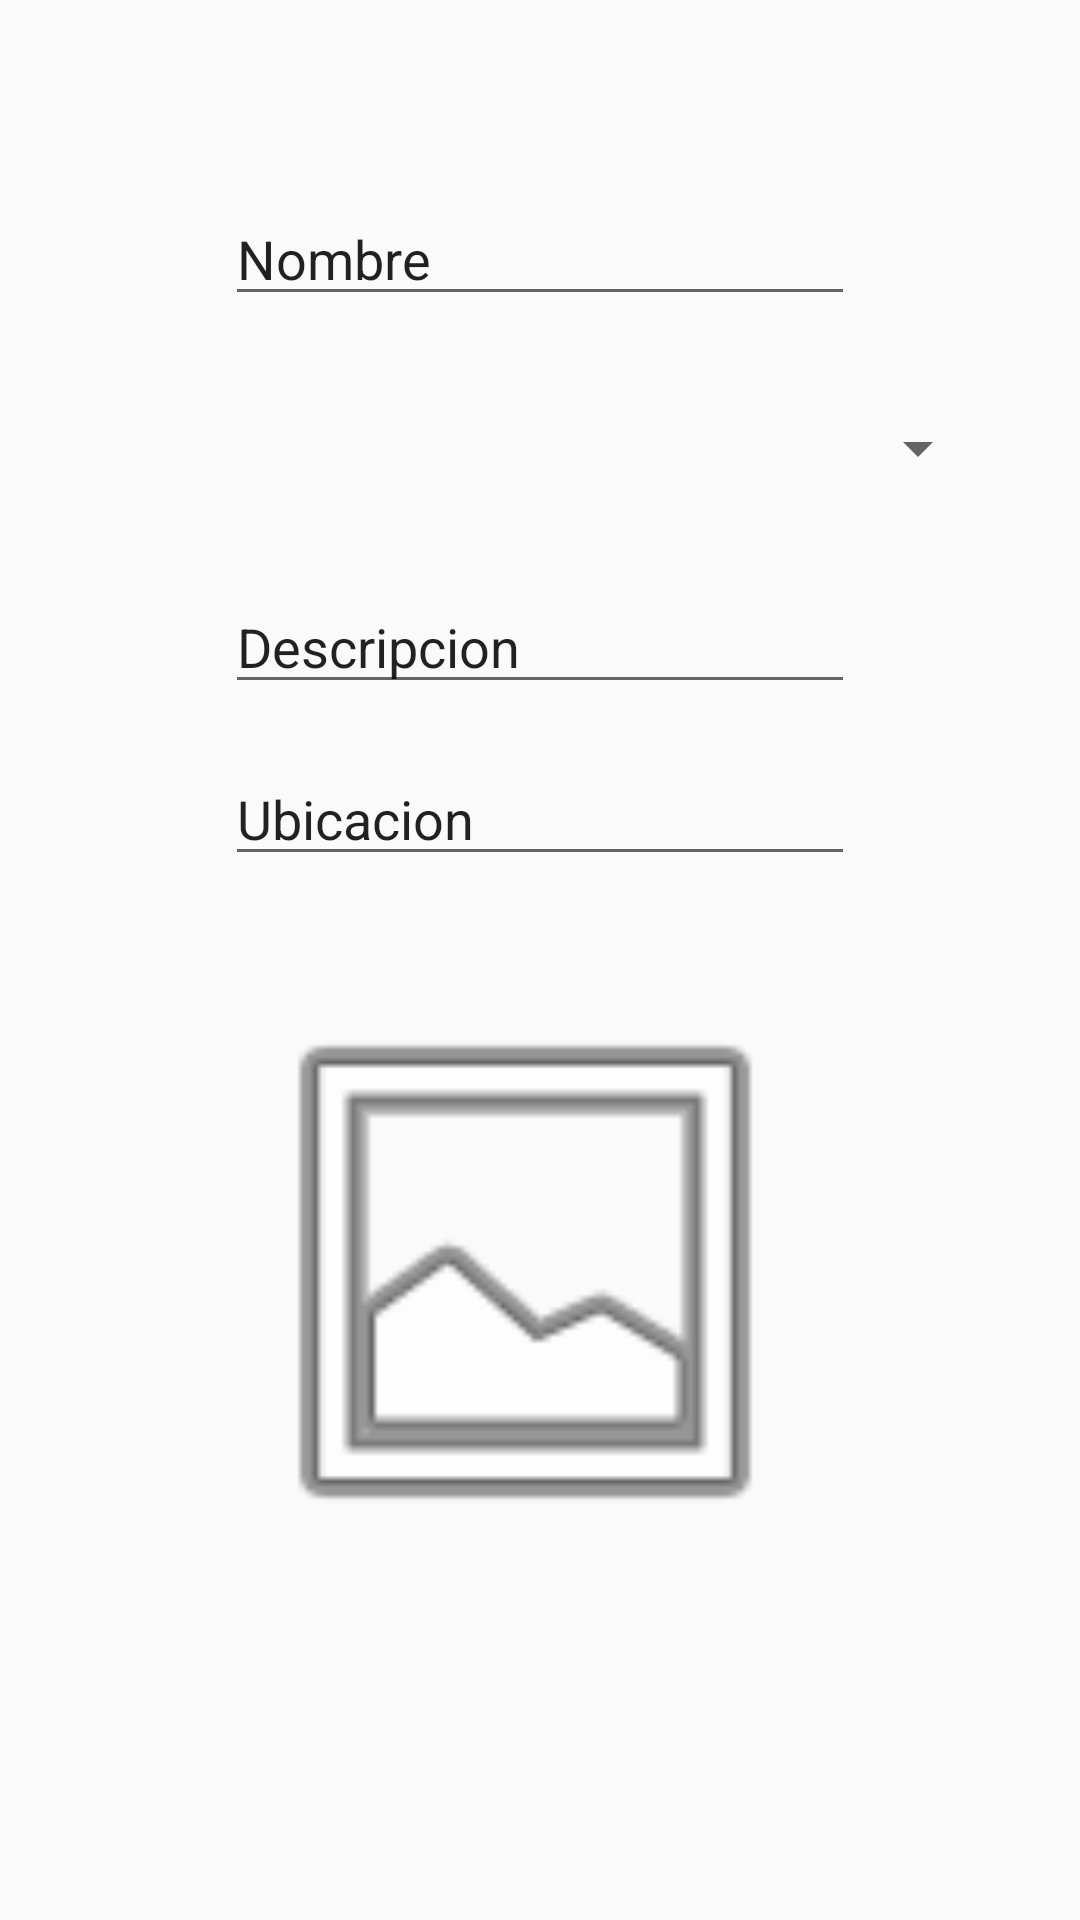

Android layout source for this screen:
<!-- AndroidManifest.xml: application theme AppTheme -->
<!-- res/layout/fragment_nuevo_equipo_dialog.xml -->
<?xml version="1.0" encoding="utf-8"?>
<androidx.constraintlayout.widget.ConstraintLayout xmlns:android="http://schemas.android.com/apk/res/android"
    xmlns:app="http://schemas.android.com/apk/res-auto"
    xmlns:tools="http://schemas.android.com/tools"
    android:layout_width="match_parent"
    android:layout_height="match_parent"
    tools:context=".ui.dashboard.NuevoEquipoDialogFragment">


    <EditText
        android:id="@+id/editTextNombreEquipo"
        android:layout_width="wrap_content"
        android:layout_height="wrap_content"
        android:layout_marginTop="64dp"
        android:ems="10"
        android:inputType="textPersonName"
        android:text="Nombre"
        app:layout_constraintEnd_toEndOf="parent"
        app:layout_constraintStart_toStartOf="parent"
        app:layout_constraintTop_toTopOf="parent" />

    <EditText
        android:id="@+id/editTextDescripcionEquipo"
        android:layout_width="wrap_content"
        android:layout_height="wrap_content"
        android:layout_marginTop="32dp"
        android:ems="10"
        android:inputType="textPersonName"
        android:text="Descripcion"
        app:layout_constraintEnd_toEndOf="@+id/spinner"
        app:layout_constraintStart_toStartOf="@+id/spinner"
        app:layout_constraintTop_toBottomOf="@+id/spinner" />

    <EditText
        android:id="@+id/editTextUbicacionEquipo"
        android:layout_width="wrap_content"
        android:layout_height="wrap_content"
        android:layout_marginTop="16dp"
        android:ems="10"
        android:inputType="textPersonName"
        android:text="Ubicacion"
        app:layout_constraintEnd_toEndOf="@+id/editTextDescripcionEquipo"
        app:layout_constraintStart_toStartOf="@+id/editTextDescripcionEquipo"
        app:layout_constraintTop_toBottomOf="@+id/editTextDescripcionEquipo" />

    <ImageView
        android:id="@+id/imageViewNuevoEquipo"
        android:layout_width="200dp"
        android:layout_height="200dp"
        android:layout_marginTop="32dp"
        android:clickable="false"
        app:layout_constraintEnd_toEndOf="@+id/editTextUbicacionEquipo"
        app:layout_constraintHorizontal_bias="0.0"
        app:layout_constraintStart_toStartOf="@+id/editTextUbicacionEquipo"
        app:layout_constraintTop_toBottomOf="@+id/editTextUbicacionEquipo"
        app:srcCompat="@android:drawable/ic_menu_gallery" />

    <Spinner
        android:id="@+id/spinner"
        android:layout_width="300dp"
        android:layout_height="wrap_content"
        android:layout_marginTop="32dp"
        app:layout_constraintEnd_toEndOf="@+id/editTextNombreEquipo"
        app:layout_constraintStart_toStartOf="@+id/editTextNombreEquipo"
        app:layout_constraintTop_toBottomOf="@+id/editTextNombreEquipo" />


</androidx.constraintlayout.widget.ConstraintLayout>
<!-- resources referenced by this layout -->
<resources>
  <style name="AppTheme" parent="Theme.AppCompat.Light.DarkActionBar">
          
          <item name="colorPrimary">@color/colorPrimary</item>
          <item name="colorPrimaryDark">@color/colorPrimaryDark</item>
          <item name="colorAccent">@color/colorAccent</item>
      </style>
  <color name="colorPrimary">#26AEF5</color>
  <color name="colorPrimaryDark">#297299</color>
  <color name="colorAccent">#FFA89C</color>
</resources>
